Dataset: PlantVillage_Split (GitHub, rhoust123/Plant_Disease_Classifier). Classes: pepper bell bacterial spot, pepper bell healthy, potato early blight, potato late blight, potato healthy, tomato bacterial spot, tomato early blight, tomato late blight, tomato leaf mold, tomato septoria leaf spot, tomato spider mites two spotted spider mite, tomato target spot, tomato yellow leaf curl virus, tomato mosaic virus, tomato healthy.

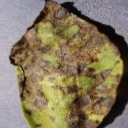
Label: potato early blight

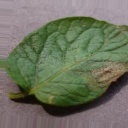
Label: potato late blight

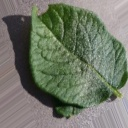
Label: potato healthy

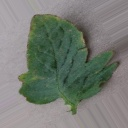
Label: tomato bacterial spot

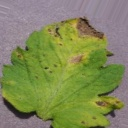
Label: tomato septoria leaf spot

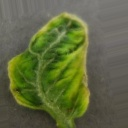
Label: tomato yellow leaf curl virus
